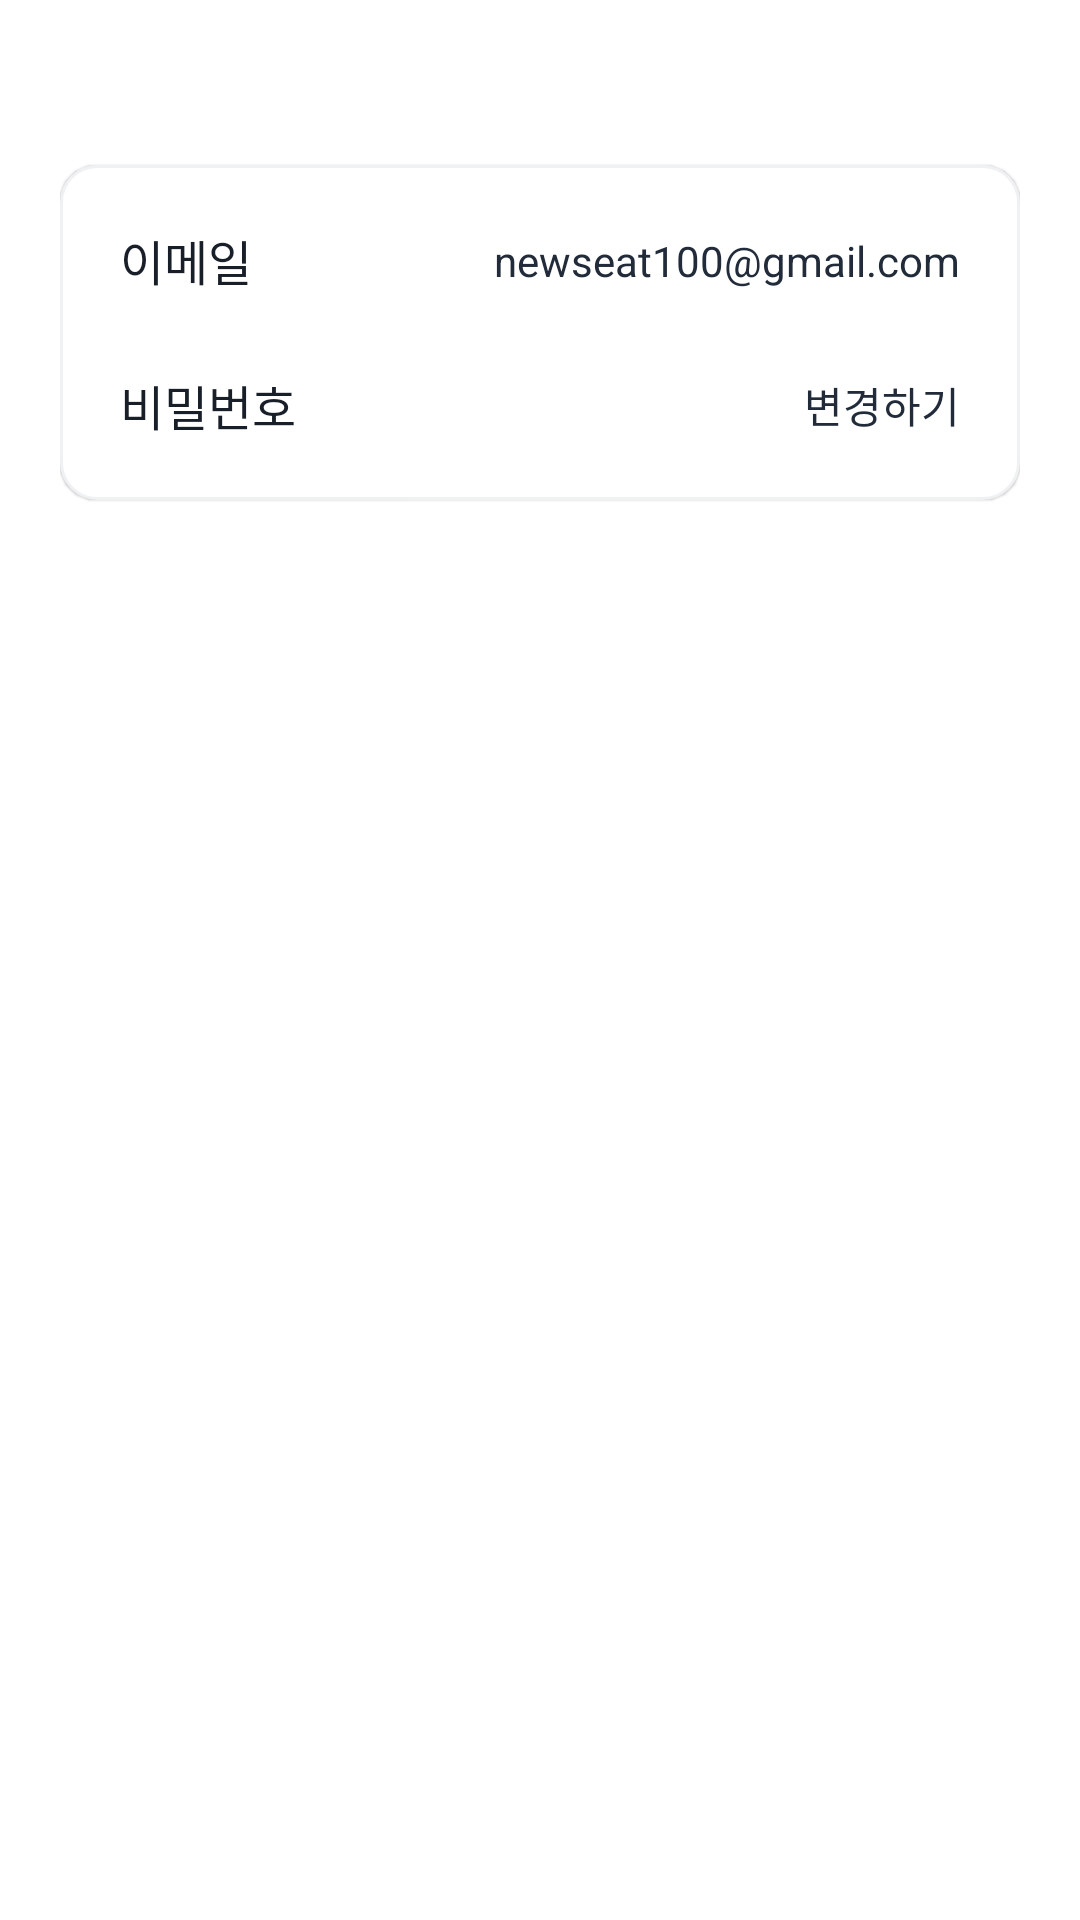

Produce the Android XML layout that renders to this screen, including the resource entries it uses.
<!-- AndroidManifest.xml: application theme Theme.AppCompat.Light.NoActionBar -->
<!-- res/layout/fragment_modify_user_info.xml -->
<?xml version="1.0" encoding="utf-8"?>
<layout xmlns:android="http://schemas.android.com/apk/res/android"
    xmlns:app="http://schemas.android.com/apk/res-auto">
<androidx.constraintlayout.widget.ConstraintLayout
    android:layout_width="match_parent"
    android:layout_height="match_parent"
    android:paddingHorizontal="20dp"
    android:background="@color/white">

    <androidx.constraintlayout.widget.ConstraintLayout
        android:layout_width="match_parent"
        android:layout_height="wrap_content"
        app:layout_constraintTop_toTopOf="parent"
        android:background="@drawable/selector_input"
        android:padding="20dp"
        android:layout_marginTop="55dp"
        android:elevation="0.5dp">

        <TextView
            android:id="@+id/title_email"
            android:layout_width="wrap_content"
            android:layout_height="wrap_content"
            android:text="@string/sign_up_email_hint1"
            android:textAppearance="@style/TextAppearance.NewsEat.Body1"
            android:textColor="@color/Gray800"
            app:layout_constraintTop_toTopOf="parent"
            app:layout_constraintStart_toStartOf="parent"
            />

        <TextView
            android:id="@+id/user_info_email"
            android:layout_width="wrap_content"
            android:layout_height="wrap_content"
            android:text="newseat100@gmail.com"
            android:textAppearance="@style/TextAppearance.NewsEat.Body3"
            android:textColor="@color/Gray700"
            app:layout_constraintEnd_toEndOf="parent"
            app:layout_constraintTop_toTopOf="@id/title_email"
            app:layout_constraintBottom_toBottomOf="@id/title_email" />

        <TextView
            android:id="@+id/title_pw"
            android:layout_width="wrap_content"
            android:layout_height="wrap_content"
            android:text="@string/sign_up_pw_title"
            android:textAppearance="@style/TextAppearance.NewsEat.Body1"
            android:textColor="@color/Gray800"
            app:layout_constraintTop_toBottomOf="@id/title_email"
            app:layout_constraintStart_toStartOf="parent"
            android:layout_marginTop="25dp" />

        <TextView
            android:id="@+id/btn_pw_modify"
            android:layout_width="wrap_content"
            android:layout_height="wrap_content"
            android:text="@string/button_modify"
            android:textAppearance="@style/TextAppearance.NewsEat.Body3"
            android:textColor="@color/Gray700"
            app:layout_constraintEnd_toEndOf="parent"
            app:layout_constraintTop_toTopOf="@id/title_pw"
            app:layout_constraintBottom_toBottomOf="@id/title_pw" />

    </androidx.constraintlayout.widget.ConstraintLayout>

</androidx.constraintlayout.widget.ConstraintLayout>
</layout>
<!-- resources referenced by this layout -->
<resources>
  <color name="Gray700">#222B39</color>
  <color name="Gray800">#191F28</color>
  <color name="white">#FFFFFFFF</color>
  <!-- drawable selector_input (drawable) -->
  <?xml version="1.0" encoding="utf-8"?>
  <selector xmlns:android="http://schemas.android.com/apk/res/android">
      <item android:state_focused="true">
          <shape android:shape="rectangle" >
              <corners android:radius="12dp" />
              <solid android:color="@color/white" />
              <stroke android:width="1dp"
                  android:color="@color/Primary600" />
          </shape>
      </item>
  
      <item android:state_focused="false">
          <shape android:shape="rectangle" >
              <corners android:radius="12dp" />
              <solid android:color="@color/white" />
              <stroke android:width="1dp"
                  android:color="@color/Gray200" />
          </shape>
      </item>
  
  </selector>
  <string name="button_modify">변경하기</string>
  <string name="sign_up_email_hint1">이메일</string>
  <string name="sign_up_pw_title">비밀번호</string>
  <style name="TextAppearance.NewsEat.Body1" parent="TextAppearance.NewsEat">
          <item name="android:textSize">16sp</item>
          <item name="lineHeight">25.6sp</item>
          <item name="fontFamily">@font/pretendard_medium</item>
      </style>
  <style name="TextAppearance.NewsEat.Body3" parent="TextAppearance.NewsEat">
          <item name="android:textSize">14sp</item>
          <item name="lineHeight">22.4sp</item>
          <item name="fontFamily">@font/pretendard_regular</item>
      </style>
  <color name="Primary600">#1D427D</color>
  <color name="Gray200">#EFF1F3</color>
  <style name="TextAppearance.NewsEat" parent="">
          <item name="android:includeFontPadding">false</item>
      </style>
</resources>
